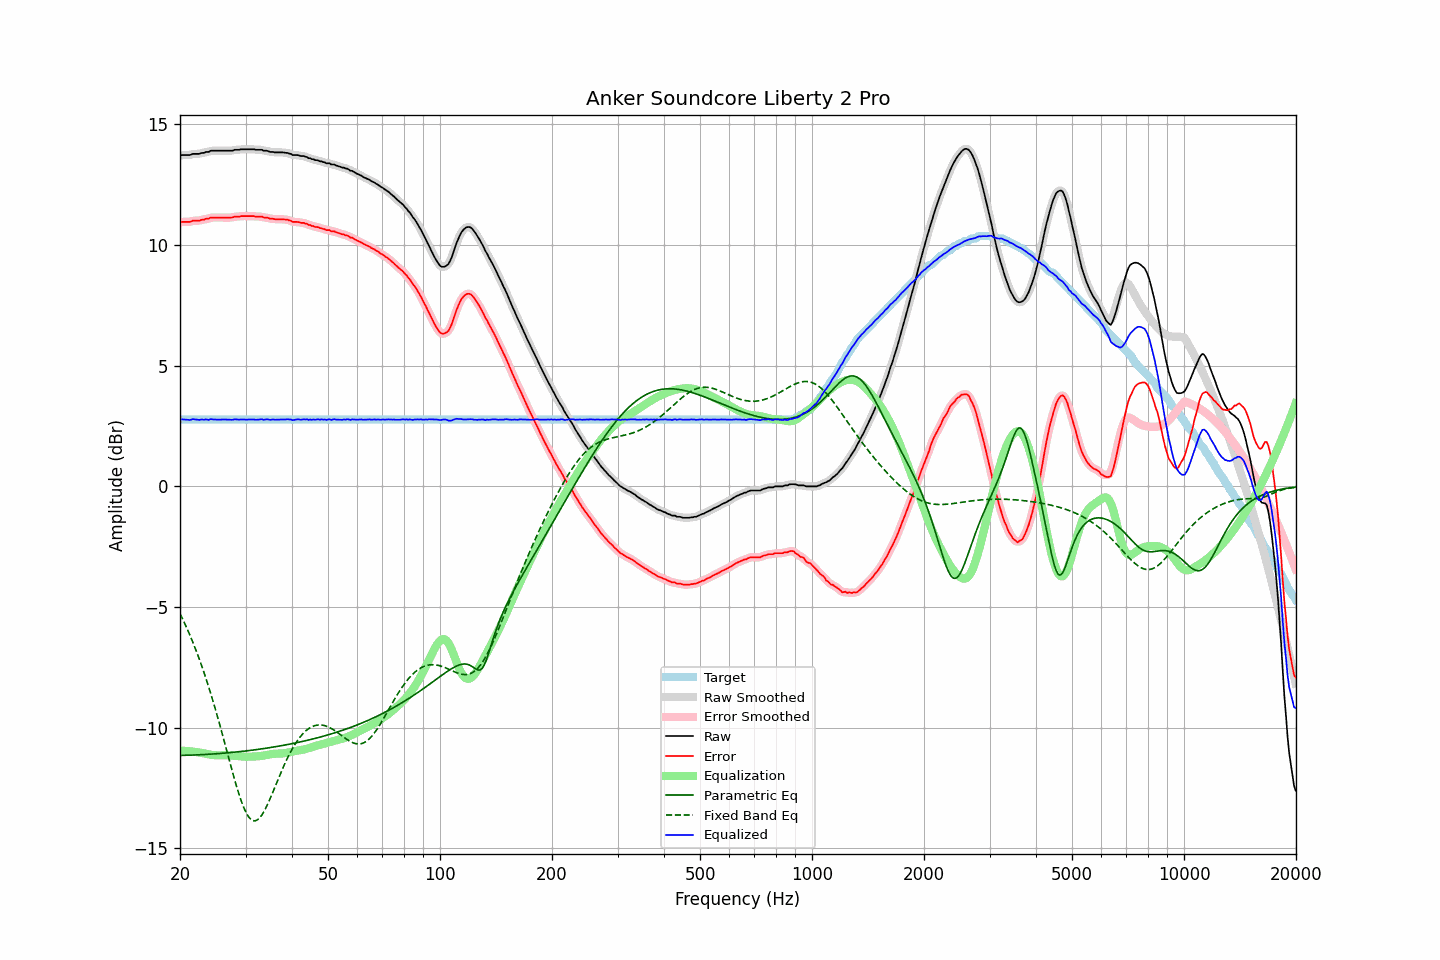

Values plotted in this chart, from the file beside it:
frequency, raw, error, smoothed, error_smoothed, equalization, parametric_eq, fixed_band_eq, equalized_raw, equalized_smoothed, target
20.00, 13.71, 10.94, 13.71, 10.95, -10.95, -11.15, -5.28, 2.76, 2.77, 2.77
20.20, 13.73, 10.96, 13.72, 10.95, -10.95, -11.15, -5.41, 2.78, 2.77, 2.77
20.40, 13.73, 10.96, 13.73, 10.96, -10.95, -11.15, -5.55, 2.78, 2.77, 2.77
20.61, 13.73, 10.96, 13.73, 10.96, -10.96, -11.14, -5.69, 2.77, 2.77, 2.77
20.81, 13.73, 10.96, 13.73, 10.96, -10.96, -11.14, -5.84, 2.77, 2.76, 2.77
21.02, 13.73, 10.96, 13.73, 10.96, -10.97, -11.14, -5.99, 2.76, 2.76, 2.77
21.23, 13.73, 10.96, 13.74, 10.97, -10.98, -11.14, -6.14, 2.75, 2.76, 2.77
21.44, 13.75, 10.98, 13.75, 10.98, -10.98, -11.14, -6.30, 2.77, 2.77, 2.77
21.66, 13.78, 11.01, 13.77, 11.00, -10.99, -11.13, -6.46, 2.79, 2.78, 2.77
21.87, 13.78, 11.01, 13.78, 11.01, -11.00, -11.13, -6.63, 2.78, 2.78, 2.77
22.09, 13.78, 11.01, 13.78, 11.01, -11.01, -11.13, -6.80, 2.77, 2.77, 2.77
22.31, 13.78, 11.01, 13.78, 11.01, -11.02, -11.13, -6.98, 2.76, 2.76, 2.77
22.54, 13.78, 11.01, 13.79, 11.02, -11.03, -11.12, -7.16, 2.75, 2.76, 2.77
22.76, 13.81, 11.04, 13.80, 11.03, -11.04, -11.12, -7.34, 2.77, 2.76, 2.77
22.99, 13.82, 11.05, 13.82, 11.05, -11.05, -11.12, -7.53, 2.77, 2.77, 2.77
23.22, 13.82, 11.05, 13.84, 11.07, -11.06, -11.11, -7.73, 2.76, 2.77, 2.77
23.45, 13.86, 11.09, 13.84, 11.07, -11.08, -11.11, -7.93, 2.78, 2.76, 2.77
23.69, 13.86, 11.09, 13.86, 11.09, -11.09, -11.10, -8.13, 2.77, 2.77, 2.77
23.92, 13.86, 11.09, 13.88, 11.11, -11.11, -11.10, -8.34, 2.75, 2.77, 2.77
24.16, 13.91, 11.14, 13.89, 11.12, -11.12, -11.10, -8.56, 2.79, 2.77, 2.77
24.40, 13.91, 11.14, 13.91, 11.14, -11.13, -11.09, -8.78, 2.78, 2.78, 2.77
24.65, 13.91, 11.14, 13.91, 11.15, -11.14, -11.09, -9.00, 2.77, 2.78, 2.77
24.89, 13.91, 11.14, 13.91, 11.14, -11.14, -11.08, -9.23, 2.77, 2.77, 2.77
25.14, 13.91, 11.14, 13.91, 11.14, -11.14, -11.08, -9.46, 2.77, 2.77, 2.77
25.39, 13.91, 11.14, 13.91, 11.14, -11.14, -11.07, -9.70, 2.77, 2.77, 2.77
25.65, 13.91, 11.14, 13.91, 11.14, -11.14, -11.07, -9.94, 2.77, 2.77, 2.77
25.91, 13.91, 11.14, 13.91, 11.14, -11.14, -11.06, -10.18, 2.77, 2.77, 2.77
26.16, 13.91, 11.14, 13.91, 11.14, -11.14, -11.06, -10.43, 2.77, 2.77, 2.77
26.43, 13.91, 11.14, 13.91, 11.14, -11.14, -11.05, -10.68, 2.77, 2.77, 2.77
26.69, 13.91, 11.14, 13.91, 11.14, -11.14, -11.05, -10.93, 2.77, 2.77, 2.77
26.96, 13.91, 11.14, 13.91, 11.14, -11.14, -11.04, -11.18, 2.77, 2.77, 2.77
27.23, 13.91, 11.14, 13.91, 11.14, -11.15, -11.03, -11.43, 2.76, 2.76, 2.77
27.50, 13.91, 11.14, 13.91, 11.15, -11.15, -11.03, -11.68, 2.76, 2.76, 2.77
27.77, 13.92, 11.15, 13.93, 11.16, -11.16, -11.02, -11.92, 2.76, 2.77, 2.77
28.05, 13.95, 11.18, 13.94, 11.17, -11.17, -11.01, -12.16, 2.78, 2.77, 2.77
28.33, 13.95, 11.18, 13.95, 11.18, -11.17, -11.01, -12.39, 2.78, 2.77, 2.77
28.62, 13.95, 11.18, 13.95, 11.18, -11.18, -11.00, -12.61, 2.77, 2.77, 2.77
28.90, 13.95, 11.18, 13.96, 11.19, -11.19, -10.99, -12.82, 2.76, 2.77, 2.77
29.19, 13.97, 11.20, 13.96, 11.19, -11.19, -10.99, -13.02, 2.78, 2.77, 2.77
29.48, 13.97, 11.20, 13.97, 11.20, -11.20, -10.98, -13.20, 2.77, 2.77, 2.77
29.78, 13.97, 11.20, 13.97, 11.20, -11.20, -10.97, -13.36, 2.77, 2.77, 2.77
30.08, 13.97, 11.20, 13.97, 11.20, -11.20, -10.96, -13.50, 2.77, 2.77, 2.77
30.38, 13.97, 11.20, 13.97, 11.20, -11.20, -10.95, -13.62, 2.77, 2.77, 2.77
30.68, 13.97, 11.20, 13.97, 11.20, -11.20, -10.95, -13.72, 2.77, 2.77, 2.77
30.99, 13.97, 11.20, 13.97, 11.20, -11.20, -10.94, -13.79, 2.77, 2.77, 2.77
31.30, 13.97, 11.20, 13.97, 11.20, -11.20, -10.93, -13.84, 2.77, 2.77, 2.77
31.61, 13.97, 11.20, 13.96, 11.19, -11.20, -10.92, -13.86, 2.77, 2.77, 2.77
31.93, 13.95, 11.18, 13.96, 11.19, -11.19, -10.91, -13.85, 2.76, 2.77, 2.77
32.24, 13.95, 11.18, 13.95, 11.18, -11.19, -10.90, -13.82, 2.76, 2.76, 2.77
32.57, 13.95, 11.18, 13.95, 11.18, -11.18, -10.89, -13.77, 2.77, 2.77, 2.77
32.89, 13.95, 11.18, 13.95, 11.18, -11.17, -10.89, -13.70, 2.78, 2.77, 2.77
33.22, 13.95, 11.18, 13.94, 11.17, -11.16, -10.88, -13.61, 2.79, 2.77, 2.77
33.55, 13.91, 11.14, 13.93, 11.16, -11.15, -10.87, -13.50, 2.76, 2.77, 2.77
33.89, 13.91, 11.14, 13.91, 11.14, -11.14, -10.86, -13.38, 2.77, 2.77, 2.77
34.23, 13.91, 11.14, 13.90, 11.13, -11.13, -10.85, -13.24, 2.78, 2.77, 2.77
34.57, 13.89, 11.12, 13.89, 11.12, -11.12, -10.84, -13.10, 2.77, 2.77, 2.77
34.92, 13.86, 11.09, 13.87, 11.10, -11.10, -10.83, -12.95, 2.76, 2.77, 2.77
35.27, 13.86, 11.09, 13.86, 11.09, -11.09, -10.81, -12.79, 2.77, 2.76, 2.77
35.62, 13.86, 11.09, 13.85, 11.08, -11.09, -10.80, -12.63, 2.77, 2.76, 2.77
35.97, 13.84, 11.07, 13.85, 11.08, -11.08, -10.79, -12.47, 2.76, 2.77, 2.77
... 635 more rows
